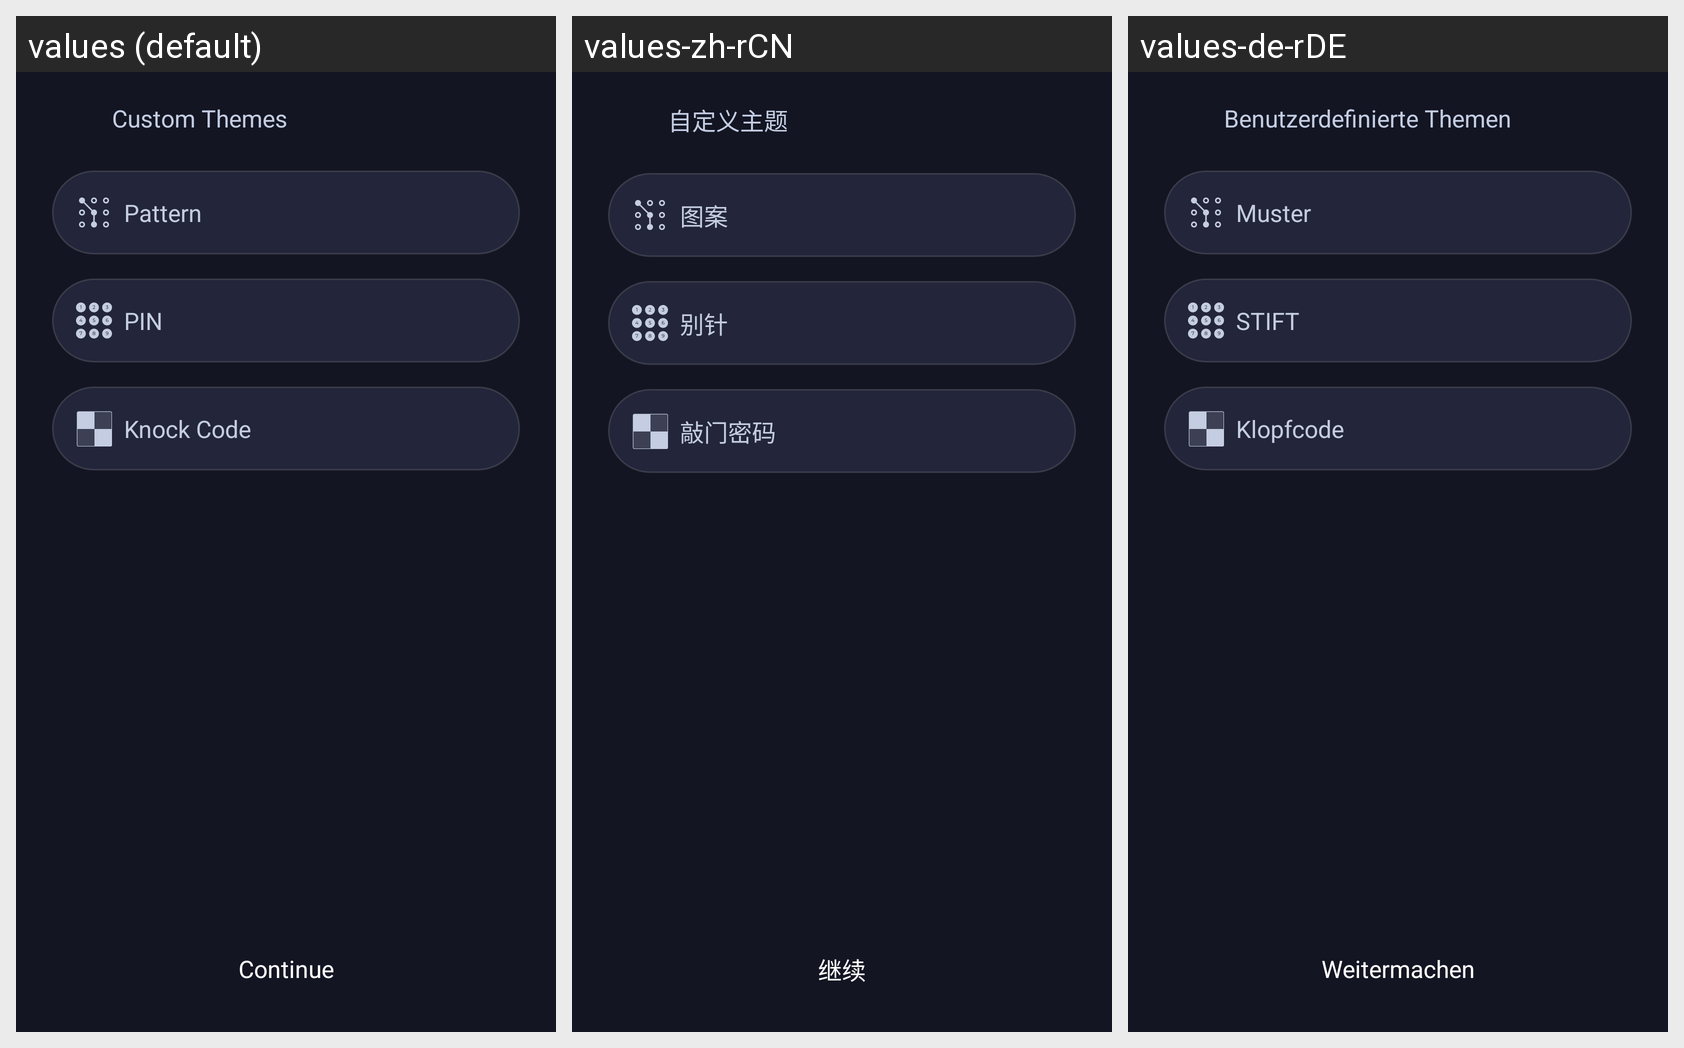

Here is an Android app screen in its default locale and in the app's own translations. Write out the translated-string differences for the strings that appear on this screen.
Android screen res/layout/fragment_custom_theme.xml rendered under 3 locales, left to right: values (default), values-zh-rCN, values-de-rDE. Device: Nexus 5 (rendered at 1080×1920; each locale shown at half size, 540×960, under a caption strip naming it); theme Theme.MyApplication.
Other locales in the repository, not shown: values-es-rES, values-fr-rFR, values-in, values-ja, values-pt-rPT, values-vi.
Strings drawn on this screen, with the default value and each locale's value (text and hints the layout hard-codes, and strings that could not be matched under every locale, appear in the picture but are not listed):

custom_theme
  values: Custom Themes
  values-zh-rCN: 自定义主题
  values-de-rDE: Benutzerdefinierte Themen

continue_label
  values: Continue
  values-zh-rCN: 继续
  values-de-rDE: Weitermachen

pattern
  values: Pattern
  values-zh-rCN: 图案
  values-de-rDE: Muster

pin
  values: PIN
  values-zh-rCN: 别针
  values-de-rDE: STIFT

knock_code
  values: Knock Code
  values-zh-rCN: 敲门密码
  values-de-rDE: Klopfcode
